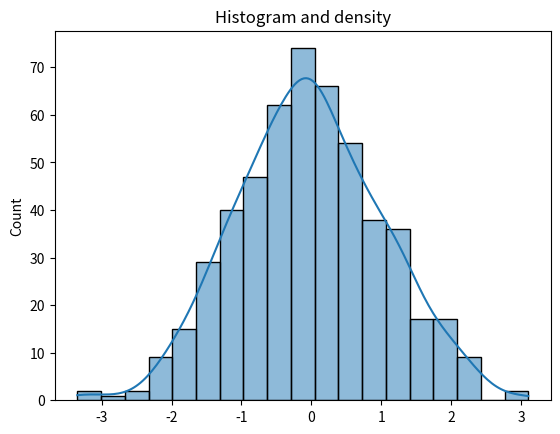

Generate this figure with matplotlib:
import seaborn as sns
import numpy as np
import matplotlib.pyplot as plt
data=np.random.randn(520)
sns.histplot(data,kde=True)
plt.title('Histogram and density')
plt.show()
